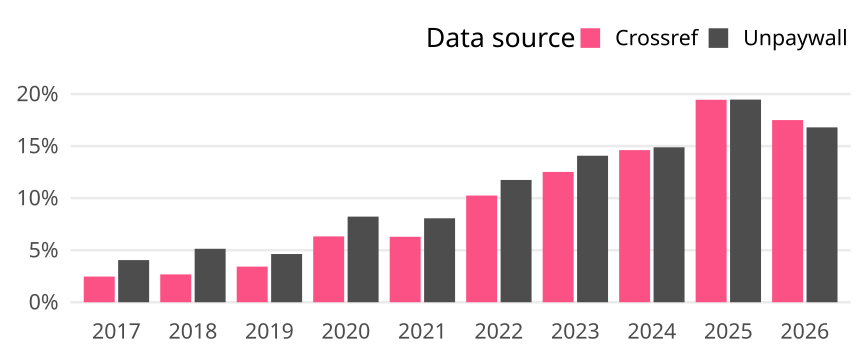

The table this chart was drawn from, first rows:
cr_year, cat, article_total, name, oa_articles, oa_share
2017, Global, 16744, Crossref, 413, 0.02467
2017, Global, 16744, Unpaywall, 678, 0.04049
2018, Global, 15947, Crossref, 427, 0.02678
2018, Global, 15947, Unpaywall, 819, 0.05136
2019, Global, 17791, Crossref, 609, 0.03423
2019, Global, 17791, Unpaywall, 824, 0.04632
2020, Global, 17822, Crossref, 1127, 0.06324
2020, Global, 17822, Unpaywall, 1466, 0.08226
2021, Global, 17868, Crossref, 1124, 0.06291
2021, Global, 17868, Unpaywall, 1441, 0.08065
2022, Global, 17220, Crossref, 1765, 0.1025
2022, Global, 17220, Unpaywall, 2023, 0.1175
2023, Global, 16647, Crossref, 2084, 0.1252
2023, Global, 16647, Unpaywall, 2343, 0.1407
2024, Global, 16532, Crossref, 2416, 0.1461
2024, Global, 16532, Unpaywall, 2461, 0.1489
2025, Global, 16031, Crossref, 3118, 0.1945
2025, Global, 16031, Unpaywall, 3121, 0.1947
2026, Global, 2000, Crossref, 350, 0.175
2026, Global, 2000, Unpaywall, 336, 0.168
